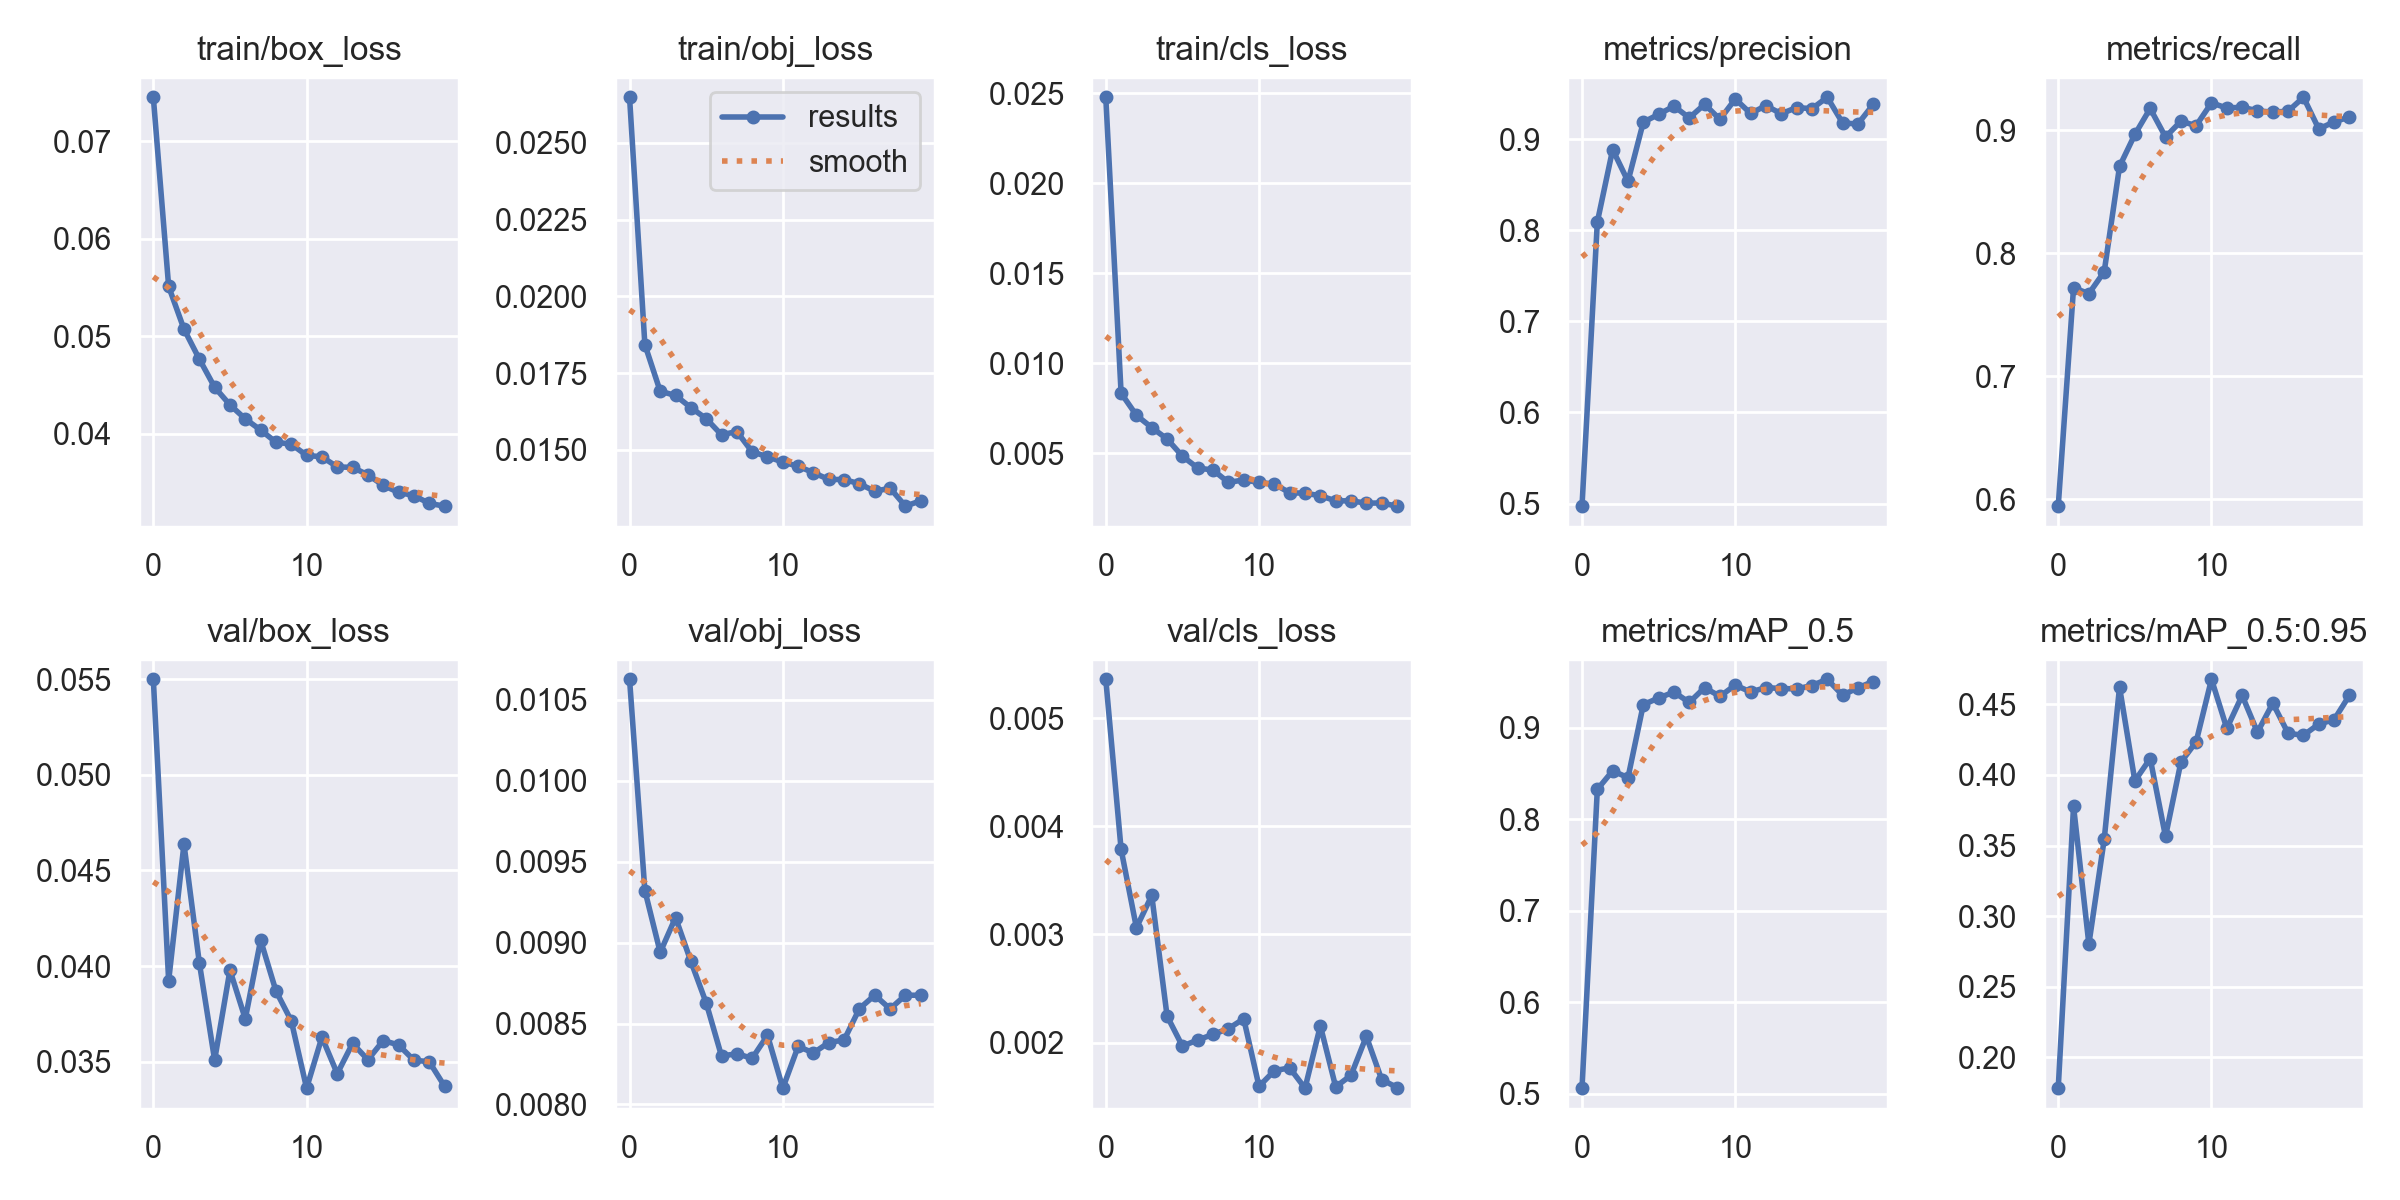

The table this chart was drawn from, first rows:
epoch, train/box_loss, train/obj_loss, train/cls_loss, metrics/precision, metrics/recall, metrics/mAP_0.5, metrics/mAP_0.5:0.95, val/box_loss, val/obj_loss, val/cls_loss, x/lr0, x/lr1, x/lr2
0, 0.07453, 0.02649, 0.02478, 0.4971, 0.5942, 0.5064, 0.1782, 0.05501, 0.01063, 0.005359, 0.07004, 0.003328, 0.003328
1, 0.05511, 0.01843, 0.00833, 0.8089, 0.7719, 0.8327, 0.3777, 0.03923, 0.009322, 0.003786, 0.03972, 0.006332, 0.006332
2, 0.05074, 0.01691, 0.007102, 0.8885, 0.7672, 0.853, 0.2802, 0.04638, 0.00894, 0.003062, 0.009055, 0.009006, 0.009006
3, 0.04766, 0.01677, 0.006417, 0.8536, 0.785, 0.8455, 0.3543, 0.04018, 0.009154, 0.00336, 0.008515, 0.008515, 0.008515
4, 0.04477, 0.01638, 0.005785, 0.9185, 0.8707, 0.9253, 0.4622, 0.03508, 0.008885, 0.002244, 0.008515, 0.008515, 0.008515
5, 0.04296, 0.01602, 0.00483, 0.9271, 0.8967, 0.9326, 0.3958, 0.03979, 0.008627, 0.001967, 0.00802, 0.00802, 0.00802
6, 0.04152, 0.01549, 0.004169, 0.9361, 0.9178, 0.939, 0.4116, 0.03723, 0.008299, 0.002023, 0.007525, 0.007525, 0.007525
7, 0.04038, 0.0156, 0.004058, 0.9233, 0.8946, 0.9277, 0.3564, 0.04135, 0.008313, 0.002075, 0.00703, 0.00703, 0.00703
8, 0.03913, 0.01494, 0.003369, 0.9382, 0.9074, 0.9439, 0.4089, 0.03869, 0.008285, 0.002128, 0.006535, 0.006535, 0.006535
9, 0.03893, 0.01478, 0.003508, 0.9216, 0.9039, 0.9343, 0.4235, 0.03713, 0.008427, 0.00222, 0.00604, 0.00604, 0.00604
10, 0.03777, 0.0146, 0.003369, 0.944, 0.9224, 0.9467, 0.4677, 0.03361, 0.008101, 0.001595, 0.005545, 0.005545, 0.005545
11, 0.03763, 0.01447, 0.003277, 0.9281, 0.9182, 0.9391, 0.4329, 0.03628, 0.008358, 0.00174, 0.00505, 0.00505, 0.00505
12, 0.03659, 0.01426, 0.002795, 0.9367, 0.9189, 0.944, 0.4562, 0.03436, 0.008318, 0.001765, 0.004555, 0.004555, 0.004555
13, 0.03654, 0.01404, 0.002772, 0.9278, 0.916, 0.9429, 0.4302, 0.03595, 0.008382, 0.001578, 0.00406, 0.00406, 0.00406
14, 0.03578, 0.01403, 0.002628, 0.9346, 0.9148, 0.9425, 0.4508, 0.03509, 0.008398, 0.002154, 0.003565, 0.003565, 0.003565
15, 0.03469, 0.0139, 0.002346, 0.9333, 0.9157, 0.9462, 0.4294, 0.0361, 0.008592, 0.00159, 0.00307, 0.00307, 0.00307
16, 0.03398, 0.01365, 0.002347, 0.9459, 0.927, 0.953, 0.4281, 0.03587, 0.008675, 0.001697, 0.002575, 0.002575, 0.002575
17, 0.03365, 0.01375, 0.002216, 0.9178, 0.9012, 0.9356, 0.436, 0.03507, 0.00859, 0.002057, 0.00208, 0.00208, 0.00208
18, 0.03285, 0.01317, 0.002228, 0.9165, 0.907, 0.9437, 0.4391, 0.03499, 0.008675, 0.001658, 0.001585, 0.001585, 0.001585
19, 0.03256, 0.01334, 0.00205, 0.938, 0.9109, 0.9506, 0.4563, 0.03371, 0.008675, 0.001584, 0.00109, 0.00109, 0.00109
